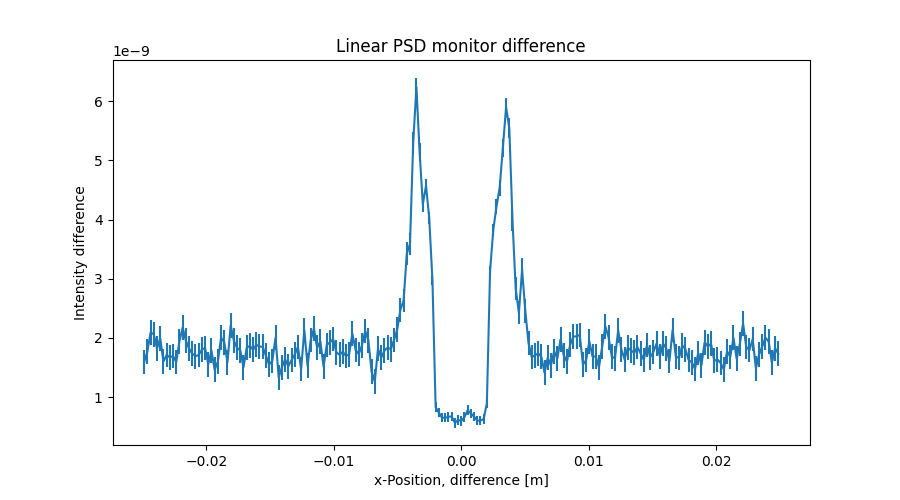

Values plotted in this chart, from the file beside it:
x_axis, Intensity, Error
-2.487437186000000106e-02, 1.595903674000000030e-09, 2.090399759999999953e-10
-2.462311558000000039e-02, 1.772730753000000003e-09, 2.092489437999999925e-10
-2.437185929999999973e-02, 2.094298745000000195e-09, 2.093224711000000022e-10
-2.412060301999999906e-02, 2.062287690000000173e-09, 2.089814649999999976e-10
-2.386934673000000104e-02, 1.823104101999999994e-09, 2.090925881000000031e-10
-2.361809045000000037e-02, 1.995909236999999876e-09, 2.089962846000000092e-10
-2.336683416999999971e-02, 1.601533280000000084e-09, 2.087398111999999891e-10
-2.311557788999999905e-02, 1.714322663999999967e-09, 2.086011775000000066e-10
-2.286432160999999838e-02, 1.669813867000000089e-09, 2.087455440999999995e-10
-2.261306533000000119e-02, 1.695407952000000101e-09, 2.091713628000000111e-10
-2.236180905000000052e-02, 1.594334346999999920e-09, 2.089984721000000086e-10
-2.211055275999999903e-02, 1.944725395000000025e-09, 2.089266476999999964e-10
-2.185929647999999836e-02, 2.175909650999999816e-09, 2.089305968000000046e-10
-2.160804020000000117e-02, 1.955118747000000153e-09, 2.085659046999999883e-10
-2.135678392000000050e-02, 1.821515462000000064e-09, 2.088657605999999874e-10
-2.110552763999999984e-02, 1.735109945000000084e-09, 2.089715585999999917e-10
-2.085427135999999917e-02, 1.690339160999999899e-09, 2.086759443999999952e-10
-2.060301507999999851e-02, 1.712676809000000038e-09, 2.087603960000000071e-10
-2.035175879000000049e-02, 1.802325882000000060e-09, 2.086409203999999913e-10
-2.010050250999999982e-02, 1.830336504999999950e-09, 2.086172596999999909e-10
-1.984924622999999916e-02, 1.556759028000000043e-09, 2.091290357999999984e-10
-1.959798994999999849e-02, 1.786313465000000037e-09, 2.092920314000000113e-10
-1.934673367000000130e-02, 1.461532829000000068e-09, 2.093349462000000078e-10
-1.909547739000000063e-02, 1.601541175999999938e-09, 2.089916140999999918e-10
-1.884422110999999997e-02, 2.005542240999999875e-09, 2.088148202000000108e-10
-1.859296481999999848e-02, 1.927935057000000152e-09, 2.089014955000000107e-10
-1.834170854000000128e-02, 1.591127403000000100e-09, 2.085620452000000060e-10
-1.809045226000000062e-02, 2.212752940000000105e-09, 2.086074055999999926e-10
-1.783919597999999995e-02, 1.953521694000000155e-09, 2.089661255999999897e-10
-1.758793969999999929e-02, 1.833525661000000022e-09, 2.092630752000000010e-10
-1.733668341999999862e-02, 1.788751258999999933e-09, 2.087104545999999933e-10
-1.708542714000000143e-02, 1.504784145000000006e-09, 2.084934958999999877e-10
-1.683417084999999994e-02, 1.833603787999999996e-09, 2.087612299000000006e-10
-1.658291456999999927e-02, 1.867141485000000128e-09, 2.089804076000000012e-10
-1.633165828999999861e-02, 1.799124034000000028e-09, 2.091312696999999988e-10
-1.608040201000000141e-02, 1.883947482999999865e-09, 2.088741495000000059e-10
-1.582914573000000075e-02, 1.855171043000000030e-09, 2.090778980000000048e-10
-1.557788945000000008e-02, 1.849559338000000040e-09, 2.090726310999999921e-10
-1.532663316999999942e-02, 1.700757662000000036e-09, 2.088613917999999987e-10
-1.507537687999999966e-02, 1.551145333000000080e-09, 2.090261054999999920e-10
-1.482412060000000073e-02, 1.611122688999999959e-09, 2.089978680999999960e-10
-1.457286432000000007e-02, 2.003150485000000046e-09, 2.091173421000000109e-10
-1.432160803999999940e-02, 1.332762497999999937e-09, 2.088142396999999892e-10
-1.407035176000000047e-02, 1.506347544000000055e-09, 2.087461239999999885e-10
-1.381909547999999981e-02, 1.639158645000000016e-09, 2.090051025999999943e-10
-1.356783919999999914e-02, 1.522341830000000023e-09, 2.089607739000000055e-10
-1.331658290999999938e-02, 1.627145337999999944e-09, 2.089524311000000104e-10
-1.306532663000000045e-02, 1.719964333999999954e-09, 2.089126864000000053e-10
-1.281407034999999979e-02, 1.847157903999999988e-09, 2.089564148999999901e-10
-1.256281407000000086e-02, 1.474367967999999910e-09, 2.085702304999999974e-10
-1.231155779000000020e-02, 2.133604757999999972e-09, 2.085534076999999926e-10
-1.206030150999999953e-02, 1.532771954999999994e-09, 2.087842672000000094e-10
-1.180904523000000060e-02, 1.967167961999999835e-09, 2.092520357000000099e-10
-1.155778894000000084e-02, 2.157551826000000172e-09, 2.089705467999999957e-10
-1.130653266000000018e-02, 1.834371953999999920e-09, 2.086120011000000120e-10
-1.105527637999999951e-02, 1.944789877000000116e-09, 2.089691473000000118e-10
-1.080402010000000058e-02, 1.518354528000000064e-09, 2.091658765999999913e-10
-1.055276381999999992e-02, 1.880756306999999893e-09, 2.094143888999999879e-10
-1.030150753999999926e-02, 1.925559252000000180e-09, 2.090030019000000063e-10
-1.005025126000000033e-02, 1.981593948000000112e-09, 2.089264940000000014e-10
... 139 more rows
